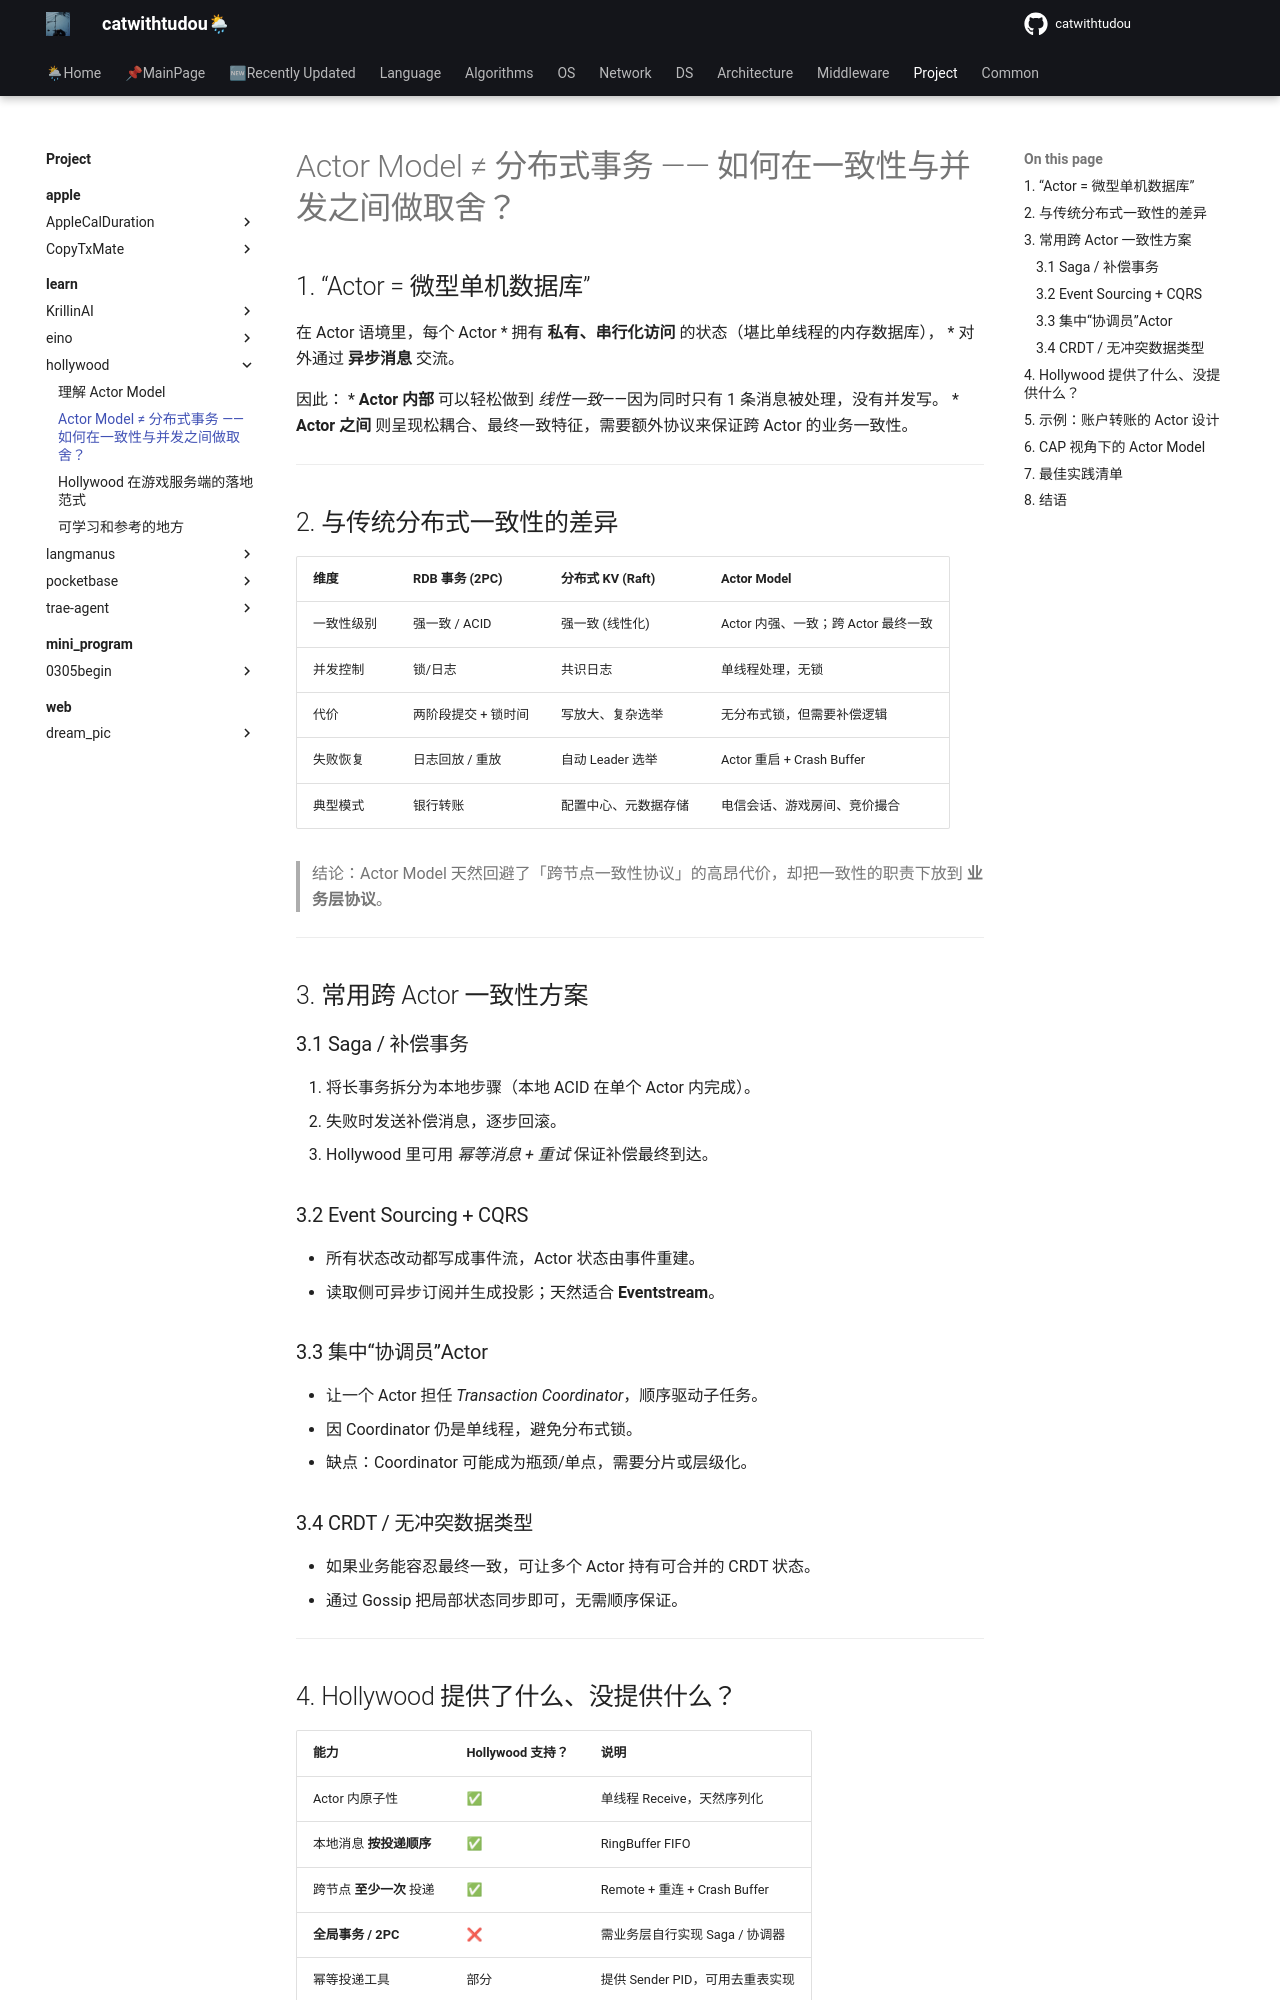

repository: catwithtudou/new_blog · page: project/learn/hollywood/actor_model_other/index.html · generator: mkdocs


# Actor Model ≠ 分布式事务 —— 如何在一致性与并发之间做取舍？


## 1. “Actor = 微型单机数据库”

在 Actor 语境里，每个 Actor
* 拥有 **私有、串行化访问** 的状态（堪比单线程的内存数据库），
* 对外通过 **异步消息** 交流。

因此：
* **Actor 内部** 可以轻松做到 *线性一致*——因为同时只有 1 条消息被处理，没有并发写。
* **Actor 之间** 则呈现松耦合、最终一致特征，需要额外协议来保证跨 Actor 的业务一致性。

---

## 2. 与传统分布式一致性的差异

| 维度                     | RDB 事务 (2PC)          | 分布式 KV (Raft)         | Actor Model |
|--------------------------|-------------------------|--------------------------|-------------|
| 一致性级别              | 强一致 / ACID           | 强一致 (线性化)          | Actor 内强、一致；跨 Actor 最终一致 |
| 并发控制                | 锁/日志                 | 共识日志                 | 单线程处理，无锁 |
| 代价                     | 两阶段提交 + 锁时间     | 写放大、复杂选举         | 无分布式锁，但需要补偿逻辑 |
| 失败恢复                | 日志回放 / 重放         | 自动 Leader 选举         | Actor 重启 + Crash Buffer |
| 典型模式                | 银行转账                | 配置中心、元数据存储      | 电信会话、游戏房间、竞价撮合 |

> 结论：Actor Model 天然回避了「跨节点一致性协议」的高昂代价，却把一致性的职责下放到 **业务层协议**。

---

## 3. 常用跨 Actor 一致性方案

### 3.1 Saga / 补偿事务
1. 将长事务拆分为本地步骤（本地 ACID 在单个 Actor 内完成）。
2. 失败时发送补偿消息，逐步回滚。
3. Hollywood 里可用 *幂等消息 + 重试* 保证补偿最终到达。

### 3.2 Event Sourcing + CQRS
* 所有状态改动都写成事件流，Actor 状态由事件重建。
* 读取侧可异步订阅并生成投影；天然适合 **Eventstream**。

### 3.3 集中“协调员”Actor
* 让一个 Actor 担任 *Transaction Coordinator*，顺序驱动子任务。
* 因 Coordinator 仍是单线程，避免分布式锁。
* 缺点：Coordinator 可能成为瓶颈/单点，需要分片或层级化。

### 3.4 CRDT / 无冲突数据类型
* 如果业务能容忍最终一致，可让多个 Actor 持有可合并的 CRDT 状态。
* 通过 Gossip 把局部状态同步即可，无需顺序保证。

---
